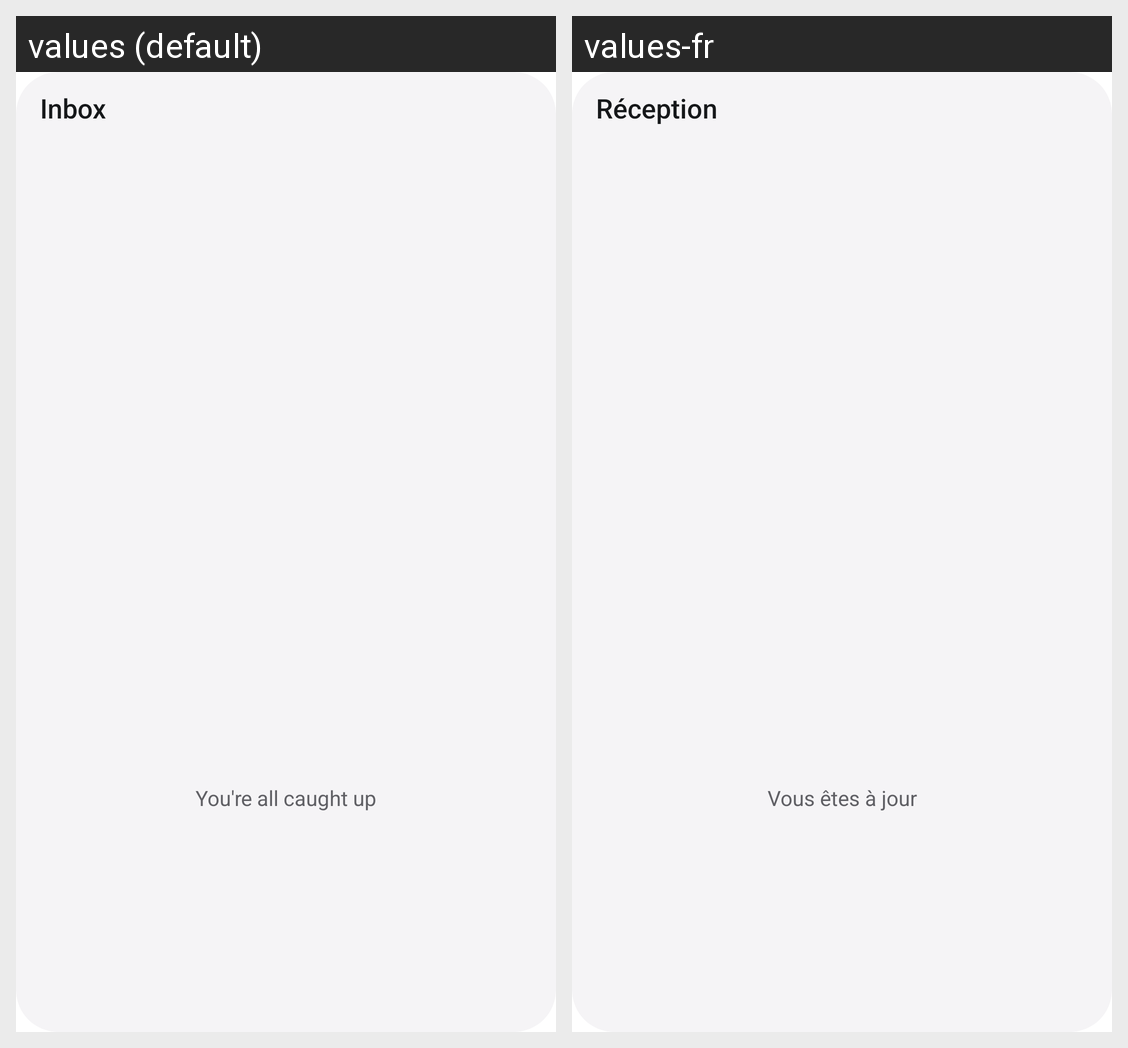

Locale-by-locale string values for the Android screen shown in this grid:
Android screen res/layout/widget_inbox.xml rendered under 2 locales, left to right: values (default), values-fr. Device: Nexus 5 (rendered at 1080×1920; each locale shown at half size, 540×960, under a caption strip naming it); theme Theme.Forgeline.Starting.
Strings drawn on this screen, with the default value and each locale's value (text and hints the layout hard-codes, and strings that could not be matched under every locale, appear in the picture but are not listed):

tab_inbox
  values: Inbox
  values-fr: Réception

inbox_caught_up_title
  values: You're all caught up
  values-fr: Vous êtes à jour
